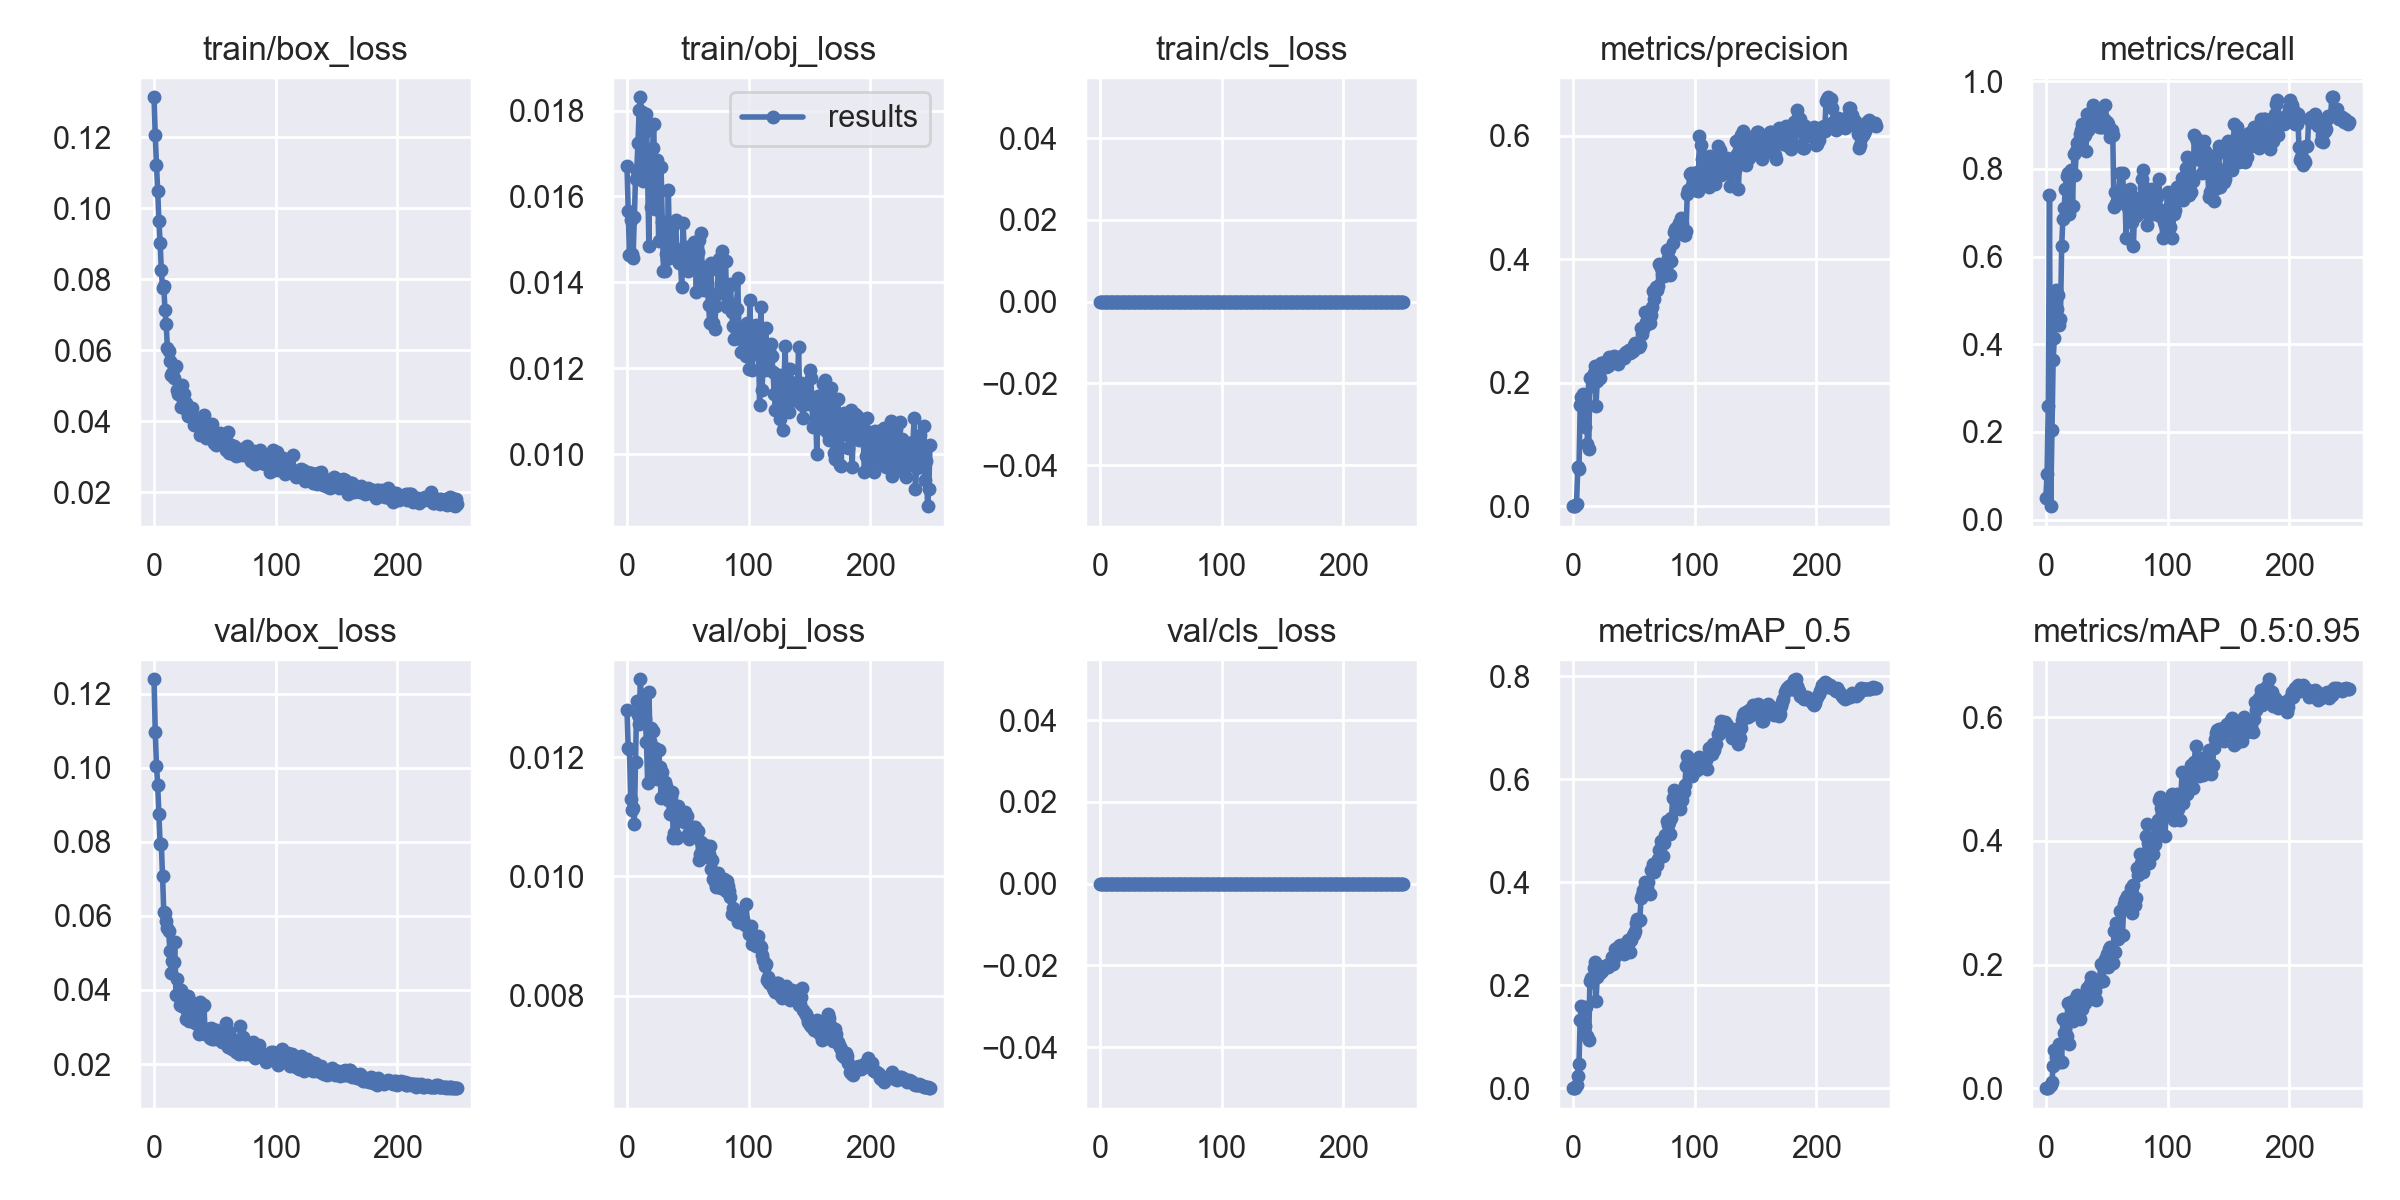

The table this chart was drawn from, first rows:
epoch, train/box_loss, train/obj_loss, train/cls_loss, metrics/precision, metrics/recall, metrics/mAP_0.5, metrics/mAP_0.5:0.95, val/box_loss, val/obj_loss, val/cls_loss, x/lr0, x/lr1, x/lr2
0, 0.1313, 0.01671, 0, 0.0001646, 0.04938, 8.657e-05, 2.7762e-05, 0.1239, 0.01278, 0, 0.082, 0.002, 0.002
1, 0.1206, 0.01566, 0, 0.0003498, 0.1049, 0.0001966, 4.9784e-05, 0.1096, 0.01215, 0, 0.06308, 0.004084, 0.004084
2, 0.1123, 0.01465, 0, 0.0008642, 0.2593, 0.000617, 0.0001553, 0.1006, 0.01214, 0, 0.04415, 0.006151, 0.006151
3, 0.105, 0.01545, 0, 0.003297, 0.7407, 0.00589, 0.001424, 0.09535, 0.01129, 0, 0.0252, 0.008201, 0.008201
4, 0.09642, 0.01467, 0, 0.06308, 0.03086, 0.02353, 0.004663, 0.08755, 0.01111, 0, 0.009842, 0.009842, 0.009842
5, 0.09036, 0.01456, 0, 0.05957, 0.2049, 0.0479, 0.009241, 0.07944, 0.01115, 0, 0.009842, 0.009842, 0.009842
6, 0.08266, 0.01552, 0, 0.1637, 0.3642, 0.1321, 0.03619, 0.0793, 0.01088, 0, 0.009802, 0.009802, 0.009802
7, 0.07748, 0.01641, 0, 0.1773, 0.4138, 0.16, 0.06205, 0.07076, 0.01192, 0, 0.009762, 0.009762, 0.009762
8, 0.07815, 0.0166, 0, 0.1811, 0.5247, 0.1565, 0.05077, 0.06105, 0.01295, 0, 0.009723, 0.009723, 0.009723
9, 0.07136, 0.01724, 0, 0.1295, 0.4815, 0.1204, 0.05133, 0.06077, 0.01271, 0, 0.009683, 0.009683, 0.009683
10, 0.06733, 0.01801, 0, 0.1284, 0.5123, 0.1211, 0.04489, 0.05857, 0.01256, 0, 0.009644, 0.009644, 0.009644
11, 0.06065, 0.01831, 0, 0.168, 0.4444, 0.1568, 0.07178, 0.05667, 0.01331, 0, 0.009604, 0.009604, 0.009604
12, 0.05972, 0.01796, 0, 0.1003, 0.4568, 0.1014, 0.04292, 0.05597, 0.01284, 0, 0.009564, 0.009564, 0.009564
13, 0.05715, 0.01637, 0, 0.09313, 0.6235, 0.09325, 0.04172, 0.05063, 0.01284, 0, 0.009525, 0.009525, 0.009525
14, 0.05322, 0.01777, 0, 0.208, 0.6852, 0.2089, 0.1125, 0.04453, 0.01303, 0, 0.009485, 0.009485, 0.009485
15, 0.05371, 0.0175, 0, 0.2072, 0.7098, 0.2142, 0.08968, 0.04792, 0.01263, 0, 0.009446, 0.009446, 0.009446
16, 0.05222, 0.01792, 0, 0.1952, 0.7531, 0.207, 0.08927, 0.04743, 0.01226, 0, 0.009406, 0.009406, 0.009406
17, 0.05523, 0.01643, 0, 0.2158, 0.7829, 0.2335, 0.08496, 0.05293, 0.01156, 0, 0.009366, 0.009366, 0.009366
18, 0.05568, 0.01485, 0, 0.2271, 0.7901, 0.245, 0.1378, 0.03866, 0.0131, 0, 0.009327, 0.009327, 0.009327
19, 0.04886, 0.01703, 0, 0.1631, 0.6975, 0.1697, 0.07128, 0.043, 0.01227, 0, 0.009287, 0.009287, 0.009287
20, 0.04777, 0.01575, 0, 0.2035, 0.716, 0.2155, 0.111, 0.03873, 0.01249, 0, 0.009248, 0.009248, 0.009248
21, 0.04903, 0.01713, 0, 0.2192, 0.7963, 0.2309, 0.1388, 0.03585, 0.01244, 0, 0.009208, 0.009208, 0.009208
22, 0.04417, 0.01769, 0, 0.2077, 0.716, 0.2238, 0.1091, 0.03987, 0.0119, 0, 0.009168, 0.009168, 0.009168
23, 0.05032, 0.01571, 0, 0.2315, 0.8331, 0.2298, 0.1428, 0.03574, 0.01215, 0, 0.009129, 0.009129, 0.009129
24, 0.04602, 0.0162, 0, 0.2323, 0.7863, 0.2274, 0.1414, 0.03833, 0.01175, 0, 0.009089, 0.009089, 0.009089
25, 0.04765, 0.01684, 0, 0.2321, 0.8395, 0.2363, 0.1344, 0.03776, 0.01163, 0, 0.00905, 0.00905, 0.00905
26, 0.04533, 0.01497, 0, 0.2325, 0.858, 0.2373, 0.1509, 0.03205, 0.01212, 0, 0.00901, 0.00901, 0.00901
27, 0.04305, 0.01612, 0, 0.2253, 0.8642, 0.2366, 0.1269, 0.03433, 0.01184, 0, 0.00897, 0.00897, 0.00897
28, 0.04154, 0.01669, 0, 0.228, 0.8804, 0.2393, 0.1117, 0.0385, 0.01132, 0, 0.008931, 0.008931, 0.008931
29, 0.04346, 0.0154, 0, 0.2277, 0.8889, 0.2345, 0.144, 0.03166, 0.01175, 0, 0.008891, 0.008891, 0.008891
30, 0.04308, 0.01427, 0, 0.2415, 0.9012, 0.2401, 0.1283, 0.03671, 0.01134, 0, 0.008852, 0.008852, 0.008852
31, 0.04389, 0.01426, 0, 0.2385, 0.8758, 0.246, 0.1405, 0.03409, 0.01159, 0, 0.008812, 0.008812, 0.008812
32, 0.04117, 0.01466, 0, 0.2371, 0.8765, 0.2545, 0.137, 0.03446, 0.01152, 0, 0.008772, 0.008772, 0.008772
33, 0.03889, 0.01456, 0, 0.2329, 0.8395, 0.2417, 0.1498, 0.03383, 0.01133, 0, 0.008733, 0.008733, 0.008733
34, 0.04075, 0.01615, 0, 0.244, 0.9245, 0.2522, 0.1618, 0.03122, 0.01129, 0, 0.008693, 0.008693, 0.008693
35, 0.03956, 0.01462, 0, 0.2369, 0.8889, 0.2706, 0.1547, 0.0335, 0.01104, 0, 0.008654, 0.008654, 0.008654
36, 0.03938, 0.01531, 0, 0.2376, 0.9136, 0.2731, 0.1688, 0.03139, 0.01134, 0, 0.008614, 0.008614, 0.008614
37, 0.03991, 0.01527, 0, 0.2306, 0.9197, 0.266, 0.1798, 0.02809, 0.01142, 0, 0.008574, 0.008574, 0.008574
38, 0.0361, 0.01485, 0, 0.2412, 0.9321, 0.2761, 0.1511, 0.03675, 0.01064, 0, 0.008535, 0.008535, 0.008535
39, 0.0394, 0.01477, 0, 0.2394, 0.9444, 0.2783, 0.1577, 0.03531, 0.01073, 0, 0.008495, 0.008495, 0.008495
40, 0.03989, 0.01546, 0, 0.2437, 0.9383, 0.2727, 0.1576, 0.03576, 0.01067, 0, 0.008456, 0.008456, 0.008456
41, 0.04188, 0.01461, 0, 0.2412, 0.9259, 0.2674, 0.1428, 0.03605, 0.01065, 0, 0.008416, 0.008416, 0.008416
42, 0.04011, 0.01449, 0, 0.2397, 0.9259, 0.2612, 0.1703, 0.0282, 0.01118, 0, 0.008376, 0.008376, 0.008376
43, 0.03539, 0.01445, 0, 0.248, 0.9197, 0.2677, 0.1715, 0.02877, 0.01099, 0, 0.008337, 0.008337, 0.008337
44, 0.0363, 0.01447, 0, 0.25, 0.8951, 0.2811, 0.1715, 0.02958, 0.01099, 0, 0.008297, 0.008297, 0.008297
45, 0.03728, 0.01389, 0, 0.251, 0.8951, 0.2874, 0.2006, 0.02843, 0.01109, 0, 0.008258, 0.008258, 0.008258
46, 0.0357, 0.01539, 0, 0.2528, 0.8951, 0.2833, 0.1986, 0.02697, 0.01107, 0, 0.008218, 0.008218, 0.008218
47, 0.03658, 0.01481, 0, 0.2486, 0.9012, 0.2651, 0.1741, 0.02969, 0.01091, 0, 0.008178, 0.008178, 0.008178
48, 0.03928, 0.01458, 0, 0.2501, 0.9139, 0.2886, 0.2025, 0.02684, 0.01108, 0, 0.008139, 0.008139, 0.008139
49, 0.03382, 0.01482, 0, 0.2513, 0.9444, 0.2974, 0.2082, 0.02681, 0.01101, 0, 0.008099, 0.008099, 0.008099
50, 0.03656, 0.01426, 0, 0.2607, 0.9074, 0.2991, 0.2176, 0.02927, 0.01071, 0, 0.00806, 0.00806, 0.00806
51, 0.03329, 0.01463, 0, 0.2636, 0.9012, 0.3056, 0.1963, 0.02911, 0.01062, 0, 0.00802, 0.00802, 0.00802
52, 0.03516, 0.01432, 0, 0.2599, 0.8887, 0.3209, 0.225, 0.02709, 0.01075, 0, 0.00798, 0.00798, 0.00798
53, 0.03428, 0.01483, 0, 0.2594, 0.8734, 0.3283, 0.2289, 0.02783, 0.01074, 0, 0.007941, 0.007941, 0.007941
54, 0.03677, 0.01445, 0, 0.2586, 0.8889, 0.3269, 0.2176, 0.02655, 0.01083, 0, 0.007901, 0.007901, 0.007901
55, 0.03529, 0.01494, 0, 0.2617, 0.8765, 0.3271, 0.2026, 0.02767, 0.01077, 0, 0.007862, 0.007862, 0.007862
56, 0.03522, 0.01465, 0, 0.2891, 0.713, 0.3695, 0.254, 0.02582, 0.01084, 0, 0.007822, 0.007822, 0.007822
57, 0.03565, 0.01378, 0, 0.2795, 0.7469, 0.3758, 0.221, 0.02738, 0.0107, 0, 0.007782, 0.007782, 0.007782
58, 0.03602, 0.0147, 0, 0.2863, 0.7222, 0.3857, 0.2672, 0.0263, 0.01077, 0, 0.007743, 0.007743, 0.007743
59, 0.03194, 0.01498, 0, 0.3153, 0.7222, 0.4006, 0.2417, 0.03114, 0.01027, 0, 0.007703, 0.007703, 0.007703
... 190 more rows
